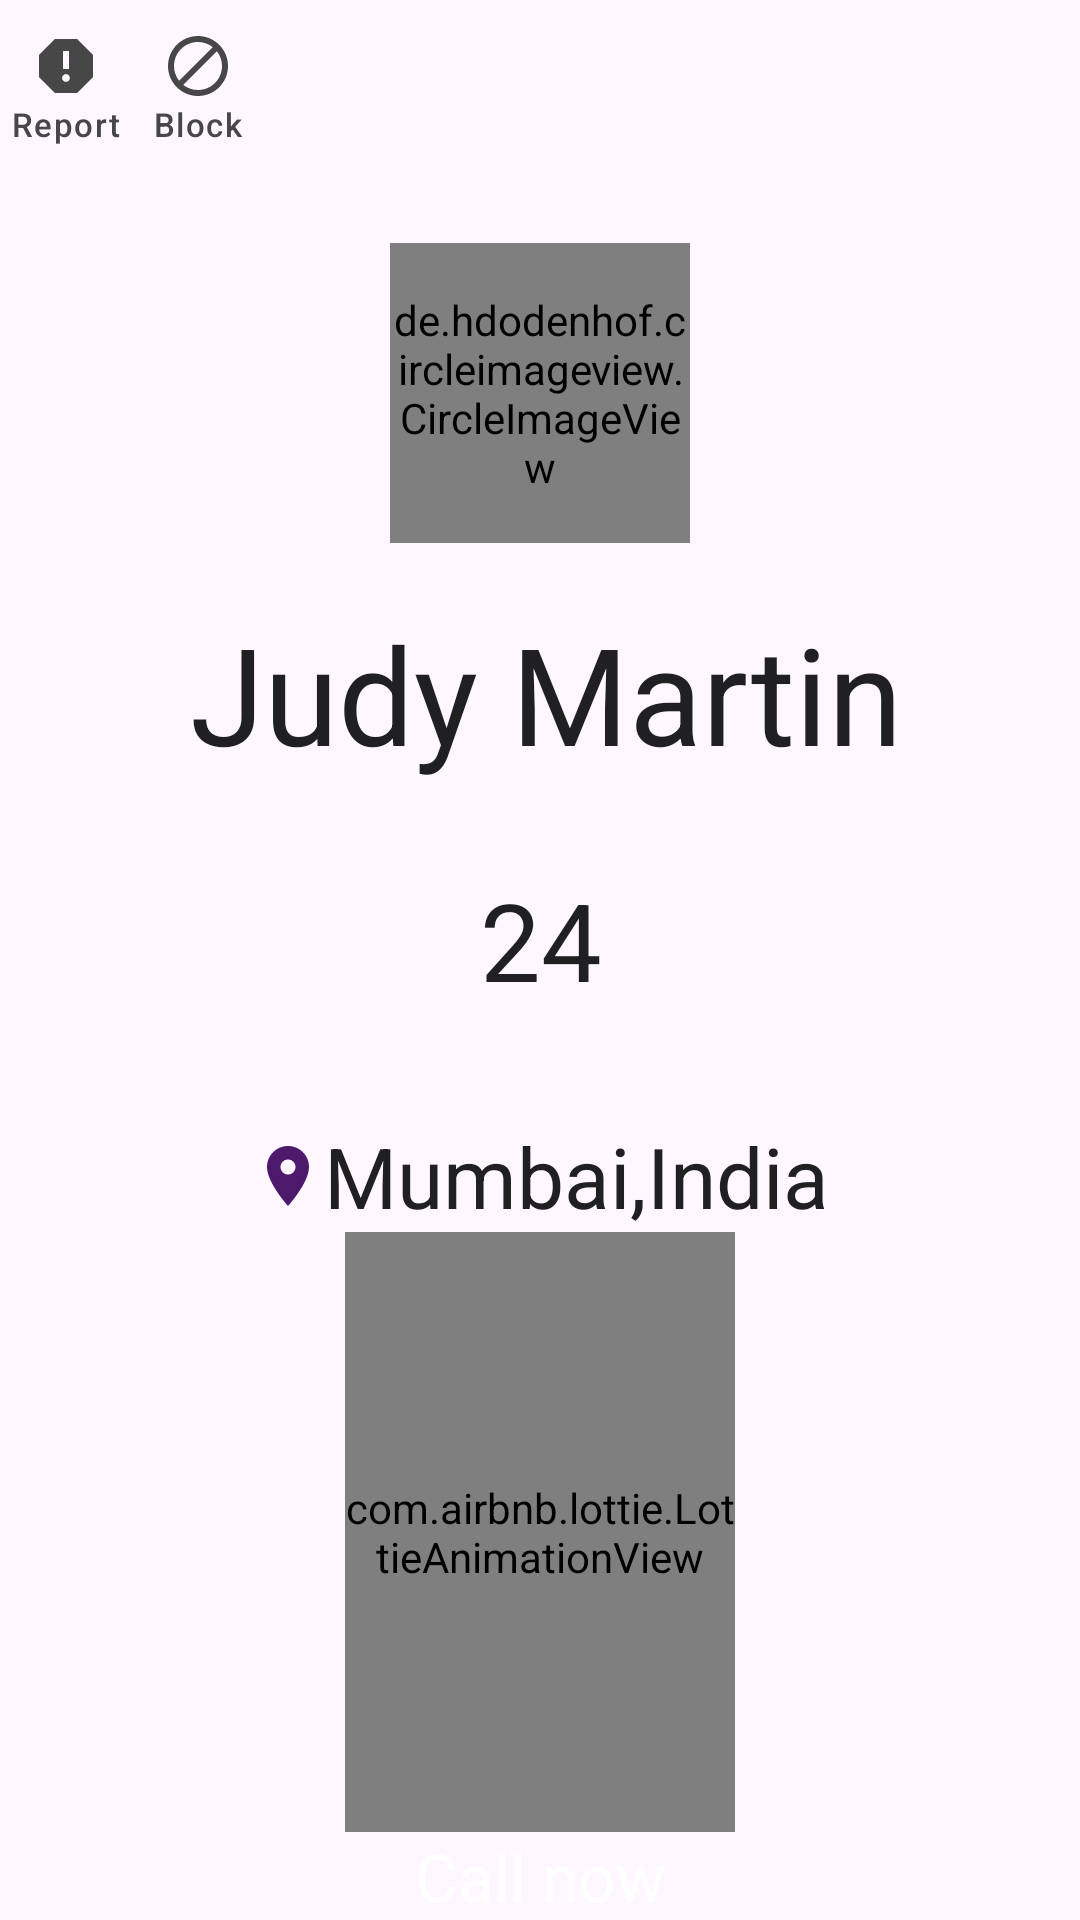

Produce the Android XML layout that renders to this screen, including the resource entries it uses.
<!-- AndroidManifest.xml: application theme Theme.VideoChat -->
<!-- res/layout/new_viewpager_list.xml -->
<?xml version="1.0" encoding="utf-8"?>
<androidx.constraintlayout.widget.ConstraintLayout xmlns:android="http://schemas.android.com/apk/res/android"
    xmlns:app="http://schemas.android.com/apk/res-auto"
    xmlns:tools="http://schemas.android.com/tools"
    android:layout_width="match_parent"
    android:layout_height="match_parent">


    <de.hdodenhof.circleimageview.CircleImageView
        android:id="@+id/imageView"
        android:layout_width="100dp"
        android:layout_height="100dp"
        android:scaleType="centerCrop"
        app:layout_constraintBottom_toBottomOf="parent"
        app:layout_constraintEnd_toEndOf="parent"
        app:layout_constraintHorizontal_bias="0.5"
        app:layout_constraintStart_toStartOf="parent"
        app:layout_constraintTop_toTopOf="parent"
        app:layout_constraintVertical_bias="0.14999998" />

    <TextView
        android:id="@+id/user_name"
        style="@style/TextAppearance.Material3.DisplayMedium"
        android:layout_width="wrap_content"
        android:layout_height="wrap_content"
        android:layout_marginTop="20dp"
        android:text="Judy Martin"
        android:textColor="@color/black"
        app:layout_constraintEnd_toEndOf="parent"
        app:layout_constraintHorizontal_bias="0.52"
        app:layout_constraintStart_toStartOf="parent"
        app:layout_constraintTop_toBottomOf="@+id/imageView" />

    <TextView
        android:id="@+id/agetext"
        style="@style/TextAppearance.Material3.DisplaySmall"
        android:layout_width="wrap_content"
        android:layout_height="wrap_content"
        android:layout_marginTop="28dp"
        android:text="24"
        android:textColor="@color/black"
        app:layout_constraintEnd_toEndOf="@+id/imageView"
        app:layout_constraintHorizontal_bias="0.508"
        app:layout_constraintStart_toStartOf="@+id/imageView"
        app:layout_constraintTop_toBottomOf="@+id/user_name" />

    <TextView
        android:id="@+id/cityname"
        style="@style/TextAppearance.Material3.HeadlineMedium"
        android:layout_width="wrap_content"
        android:layout_height="wrap_content"
        android:layout_marginTop="36dp"
        android:drawableStart="@drawable/ic_baseline_location_on_24"
        android:text="Mumbai,India"
        android:textColor="@color/black"
        app:layout_constraintEnd_toEndOf="parent"
        app:layout_constraintStart_toStartOf="parent"
        app:layout_constraintTop_toBottomOf="@+id/agetext" />


    <ImageView
        android:id="@+id/report"
        android:layout_width="wrap_content"
        android:layout_height="wrap_content"
        android:layout_margin="10dp"
        android:src="@drawable/ic_baseline_report_24"
        app:layout_constraintStart_toStartOf="parent"
        app:layout_constraintTop_toTopOf="parent" />

    <TextView
        style="@style/TextAppearance.Material3.LabelSmall"
        android:layout_width="wrap_content"
        android:layout_height="wrap_content"
        android:text="Report"
        android:textColor="@color/gray"
        app:layout_constraintEnd_toEndOf="@+id/report"
        app:layout_constraintStart_toStartOf="@+id/report"
        app:layout_constraintTop_toBottomOf="@+id/report" />

    <TextView
        style="@style/TextAppearance.Material3.LabelSmall"
        android:layout_width="wrap_content"
        android:layout_height="wrap_content"
        android:text="Block"
        android:textColor="@color/gray"
        app:layout_constraintEnd_toEndOf="@+id/blockBtn"
        app:layout_constraintStart_toStartOf="@+id/blockBtn"
        app:layout_constraintTop_toBottomOf="@+id/blockBtn" />

    <ImageView
        android:id="@+id/blockBtn"
        android:layout_width="wrap_content"
        android:layout_height="wrap_content"
        android:layout_marginStart="20dp"
        android:layout_marginTop="10dp"
        android:src="@drawable/ic_baseline_block_24"
        app:layout_constraintStart_toEndOf="@+id/report"
        app:layout_constraintTop_toTopOf="parent" />


    <com.airbnb.lottie.LottieAnimationView
        android:id="@+id/call_now"
        android:layout_width="130dp"
        android:layout_height="200dp"
        app:lottie_autoPlay="true"
        app:lottie_loop="true"
        android:scaleType="centerCrop"
        app:lottie_rawRes="@raw/call_animation"
        app:layout_constraintEnd_toEndOf="parent"
        app:layout_constraintHorizontal_bias="0.5"
        app:layout_constraintStart_toStartOf="parent"
        app:layout_constraintBottom_toTopOf="@+id/callnowtxt"
        app:layout_constraintTop_toBottomOf="@+id/cityname" />

    <TextView
        android:id="@+id/callnowtxt"
        android:layout_width="wrap_content"
        android:layout_height="wrap_content"
        android:text="Call now"
        android:textColor="@color/white"
        app:layout_constraintBottom_toBottomOf="parent"
        app:layout_constraintStart_toStartOf="parent"
        app:layout_constraintEnd_toEndOf="parent"
        android:textAppearance="@style/TextAppearance.Material3.TitleLarge"/>

</androidx.constraintlayout.widget.ConstraintLayout>
<!-- resources referenced by this layout -->
<resources>
  <color name="black">#202023</color>
  <color name="gray">#474747</color>
  <color name="white">#FFFFFFFF</color>
  <!-- drawable ic_baseline_block_24 (drawable) -->
  <vector xmlns:android="http://schemas.android.com/apk/res/android"
      android:width="24dp"
      android:height="24dp"
      android:viewportWidth="24"
      android:viewportHeight="24"
      android:tint="@color/gray">
    <path
        android:fillColor="#000"
        android:pathData="M12,2C6.48,2 2,6.48 2,12s4.48,10 10,10 10,-4.48 10,-10S17.52,2 12,2zM4,12c0,-4.42 3.58,-8 8,-8 1.85,0 3.55,0.63 4.9,1.69L5.69,16.9C4.63,15.55 4,13.85 4,12zM12,20c-1.85,0 -3.55,-0.63 -4.9,-1.69L18.31,7.1C19.37,8.45 20,10.15 20,12c0,4.42 -3.58,8 -8,8z"/>
  </vector>
  <!-- drawable ic_baseline_location_on_24 (drawable) -->
  <vector android:height="24dp"
      android:viewportHeight="24" android:viewportWidth="24"
      android:width="24dp" xmlns:android="http://schemas.android.com/apk/res/android">
      <path android:fillColor="@color/purple_500" android:pathData="M12,2C8.13,2 5,5.13 5,9c0,5.25 7,13 7,13s7,-7.75 7,-13c0,-3.87 -3.13,-7 -7,-7zM12,11.5c-1.38,0 -2.5,-1.12 -2.5,-2.5s1.12,-2.5 2.5,-2.5 2.5,1.12 2.5,2.5 -1.12,2.5 -2.5,2.5z"/>
  </vector>
  <!-- drawable ic_baseline_report_24 (drawable) -->
  <vector android:height="24dp" android:tint="@color/gray"
      android:viewportHeight="24" android:viewportWidth="24"
      android:width="24dp" xmlns:android="http://schemas.android.com/apk/res/android">
      <path android:fillColor="#000" android:pathData="M15.73,3L8.27,3L3,8.27v7.46L8.27,21h7.46L21,15.73L21,8.27L15.73,3zM12,17.3c-0.72,0 -1.3,-0.58 -1.3,-1.3 0,-0.72 0.58,-1.3 1.3,-1.3 0.72,0 1.3,0.58 1.3,1.3 0,0.72 -0.58,1.3 -1.3,1.3zM13,13h-2L11,7h2v6z"/>
  </vector>
  <style name="Theme.VideoChat" parent="Theme.Material3.DayNight.NoActionBar">
          
          <item name="colorPrimary">@color/purple_500</item>
          <item name="colorPrimaryVariant">@color/purple_700</item>
          <item name="colorOnPrimary">@color/white</item>
          
          <item name="colorSecondary">@color/teal_200</item>
          <item name="colorSecondaryVariant">@color/teal_700</item>
          <item name="colorOnSecondary">@color/black</item>
          <item name="fontFamily">@font/ubuntu_regular</item>
          
          <item name="android:statusBarColor">?attr/colorPrimaryVariant</item>
          
  
  
      </style>
  <color name="purple_500">#4d196b</color>
  <color name="purple_700">#21003f</color>
  <color name="teal_200">#ff2b2d</color>
  <color name="teal_700">#c30003</color>
</resources>
